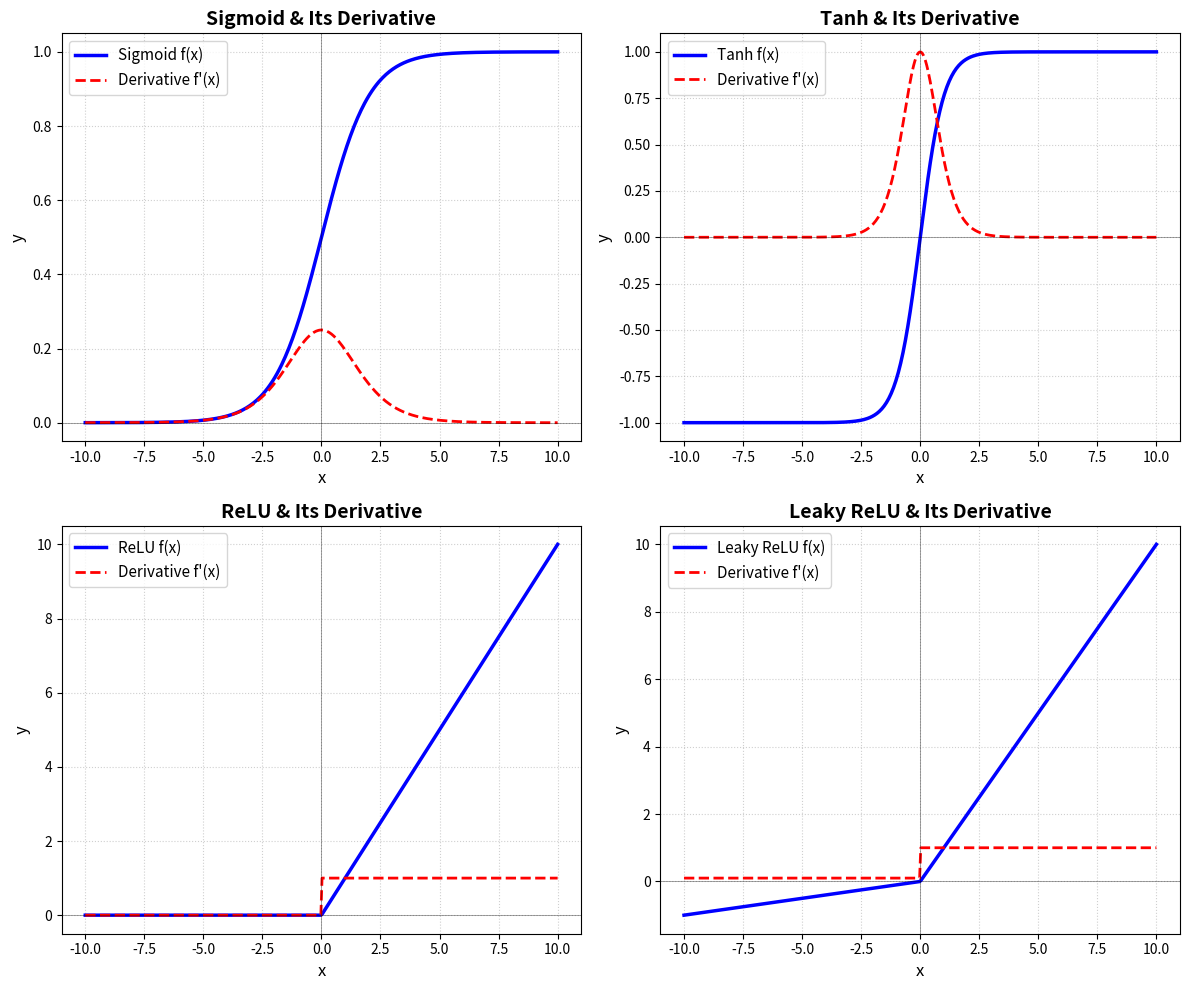

Python code for this plot:
import numpy as np
import matplotlib.pyplot as plt

def sigmoid(x):
    return 1 / (1 + np.exp(-x))

def sigmoid_derivative(x):
    s = sigmoid(x)
    return s * (1 - s)

def tanh(x):
    return np.tanh(x)

def tanh_derivative(x):
    return 1 - np.tanh(x)**2

def relu(x):
    return np.maximum(0, x)

def relu_derivative(x):
    return np.where(x > 0, 1.0, 0.0)

def leaky_relu(x, alpha=0.1):
    return np.where(x > 0, x, alpha * x)

def leaky_relu_derivative(x, alpha=0.1):
    return np.where(x > 0, 1.0, alpha)

x = np.linspace(-10, 10, 400)

fig, axs = plt.subplots(2, 2, figsize=(12, 10))
axs = axs.ravel()

functions = [
    ('Sigmoid', sigmoid, sigmoid_derivative),
    ('Tanh', tanh, tanh_derivative),
    ('ReLU', relu, relu_derivative),
    ('Leaky ReLU', leaky_relu, leaky_relu_derivative)
]

for i, (name, func, deriv) in enumerate(functions):
    axs[i].plot(x, func(x), label=f'{name} f(x)', color='blue', lw=2.5)

    axs[i].plot(x, deriv(x), label=f"Derivative f'(x)", color='red', linestyle='--', lw=2)

    axs[i].set_title(f'{name} & Its Derivative', fontsize=14, fontweight='bold')
    axs[i].set_xlabel('x', fontsize=12)
    axs[i].set_ylabel('y', fontsize=12)
    axs[i].grid(True, linestyle=':', alpha=0.6)
    axs[i].legend(fontsize=11)


    axs[i].axhline(0, color='black', linewidth=0.5, alpha=0.5)
    axs[i].axvline(0, color='black', linewidth=0.5, alpha=0.5)

plt.tight_layout()
plt.show()
